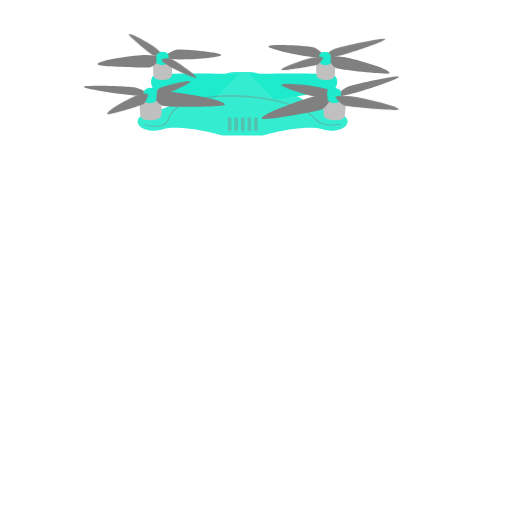
t = 0.00 s
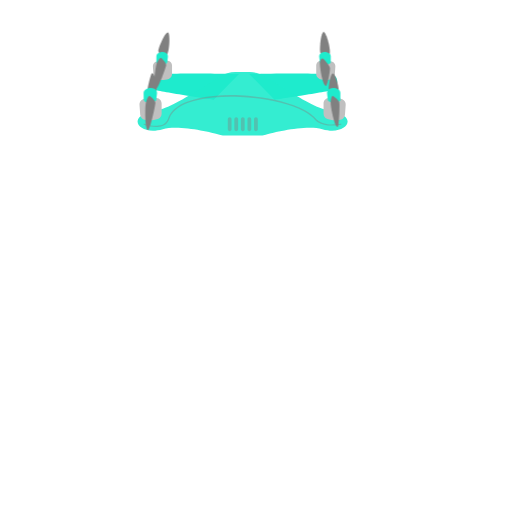
t = 0.20 s
t = 0.22 s: frame unchanged from t = 0.20 s, image omitted
t = 0.24 s: frame unchanged from t = 0.20 s, image omitted
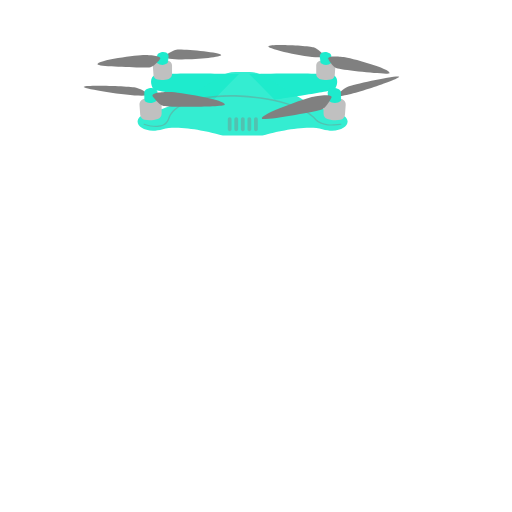
t = 0.28 s
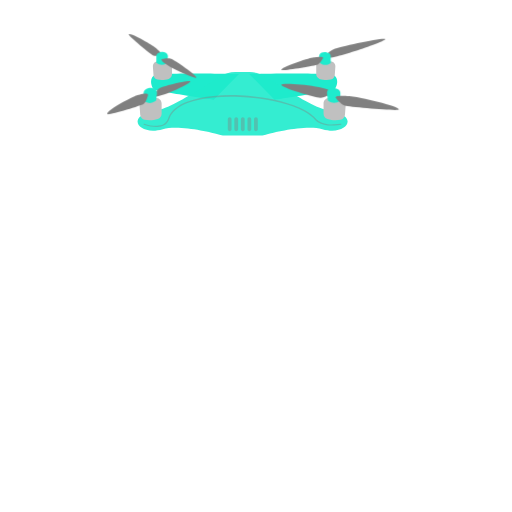
t = 0.37 s

The animated SVG that drew these frames (rendered in a browser with its animation timeline set to each time). Animation: 1 CSS @keyframes rule; one cycle of 0.45 s, repeats indefinitely.

<svg xmlns="http://www.w3.org/2000/svg" viewBox="0 0 3710 3710">
    <style>
        #prop-1 { animation: show 0.25s steps(1) 0s infinite; }
        #prop-2 { animation: show 0.25s steps(1) 0.1s infinite; }
        #prop-3 { animation: show 0.25s steps(1) 0.2s infinite; opacity: 0; }
        @keyframes show {
        0%   { opacity: 1; }
        33%  { opacity: 0; }
        100% { opacity: 0; }
        }
    </style>
    <g id="drone">
        <g id="main" >
            <path fill="#1EEBCD"
                  d="M1732,536.2c0,0-577-15.6-616,11.7s-15.6,89.7,0,101.4s432.7,74.1,432.7,74.1L1732,536.2z"/>

            <path fill="#1EEBCD"
                  d="M1806,536.2c0,0,577-15.6,616,11.7s15.6,89.7,0,101.4s-432.7,74.1-432.7,74.1L1806,536.2z"/>

            <path fill="#1EEBCD" opacity="0.9" d="M1811.6,522.6c38.8,0,76.7,11.1,109.3,32.1c101.4,65.2,330.6,209,414.5,233
			c109.2,31.2,179.3,42.9,183.2,89.7s-74.1,89.7-183.2,58.5c-112.6-32.2-337.3,19.5-409.9,40.1c-15.8,4.5-32.1,6.7-48.5,6.7h-238.3
			c-16.4,0-32.7-2.2-48.5-6.7c-72.6-20.6-297.3-72.2-409.9-40.1c-109.2,31.2-187.1-11.7-183.2-58.5c3.9-46.8,74.1-58.5,183.2-89.7
			c83.9-24,313-167.8,414.5-233c32.6-21,70.6-32.1,109.3-32.1H1811.6L1811.6,522.6z"/>
            <path fill="grey" opacity="0.4" d="M1045.1,897c15.2,5.1,30.8,9,46.6,11.6c15.8,2.5,31.7,3.9,47.5,2.9c7.9-0.5,15.7-1.6,23.2-3.5
			s14.8-4.7,21.5-8.4c3.4-1.8,6.5-4,9.6-6.2c2.9-2.5,5.8-4.9,8.3-7.7c5.1-5.6,9.5-11.9,12.6-18.9l1.2-2.6l1-2.7l2-5.4l4.5-11.8
			c1.8-3.8,3.6-7.6,5.5-11.3l6.5-10.8c9.3-14,20.9-26.2,33.6-36.8c25.6-21.2,55.2-36.6,85.8-48.4c61.3-23.7,126.1-35.2,190.9-41.9
			c64.9-6.4,130.1-7.4,195.2-4.5c65,3.2,129.8,10.4,194,21.6c64.1,11.5,127.6,26.8,189,49c15.3,5.6,30.5,11.6,45.4,18.3
			c14.9,6.6,29.7,13.8,43.9,21.9c14.3,8.1,28.2,16.9,41.3,26.9l9.6,7.8c3.2,2.7,6.2,5.5,9.3,8.3s5.9,5.9,8.8,8.8
			c2.9,3,5.5,5.8,8.3,8.6c11.2,11.1,23.9,20.5,38.3,26.6c14.3,6.2,29.9,9.7,45.7,11.5s31.9,2.1,47.9,1.3c16.1-0.6,32.1-2.3,48.1-4.2
			h0.1c2.1-0.3,4.1,1.3,4.3,3.4c0.2,2.1-1.3,4.1-3.4,4.3c-16.2,2.1-32.4,4-48.7,4.7c-16.3,1-32.8,0.9-49.2-0.8s-32.9-5.2-48.4-11.7
			c-15.6-6.4-29.5-16.5-41.4-28.1c-3-2.9-5.8-6-8.6-8.9c-2.8-2.8-5.5-5.7-8.4-8.4c-3-2.6-5.8-5.4-8.9-7.9l-9.3-7.5
			c-12.7-9.6-26.3-18.2-40.2-26c-14-7.9-28.4-14.9-43.1-21.4c-14.7-6.6-29.7-12.4-44.8-17.9c-60.7-21.8-123.8-36.8-187.4-47.9
			c-63.7-11-128.1-17.8-192.6-20.9c-64.5-3.1-129.3-2.3-193.5,3.8c-64.1,6.5-128.2,17.6-188.2,40.6c-29.9,11.5-58.6,26.4-83.1,46.5
			c-12.2,10.1-23.2,21.6-31.9,34.6l-6.1,10l-5.2,10.5l-4.2,10.9l-2.3,6l-1.1,3l-1.4,2.9c-7.2,15.5-19.6,29-34.8,36.8
			c-7.5,4-15.6,7-23.8,9c-8.2,1.9-16.5,3-24.8,3.5c-16.6,0.9-33.2-0.7-49.4-3.4c-16.2-2.9-32.1-7-47.6-12.3l0,0
			c-2-0.7-3.1-2.9-2.4-5C1040.9,897.4,1043.1,896.3,1045.1,897z"/>
            <path fill="grey" opacity="0.4" d="M1854.4,951L1854.4,951c-7.5,0-13.6-6.1-13.6-13.6v-74.7c0-7.5,6.1-13.6,13.6-13.6l0,0
			c7.5,0,13.6,6.1,13.6,13.6v74.7C1867.9,944.9,1861.8,951,1854.4,951z"/>
            <path fill="grey" opacity="0.4" d="M1806.8,951L1806.8,951c-7.5,0-13.6-6.1-13.6-13.6v-74.7c0-7.5,6.1-13.6,13.6-13.6l0,0
			c7.5,0,13.6,6.1,13.6,13.6v74.7C1820.4,944.9,1814.3,951,1806.8,951z"/>
            <path fill="grey" opacity="0.4" d="M1759.3,951L1759.3,951c-7.5,0-13.6-6.1-13.6-13.6v-74.7c0-7.5,6.1-13.6,13.6-13.6l0,0
			c7.5,0,13.6,6.1,13.6,13.6v74.7C1772.9,944.9,1766.8,951,1759.3,951z"/>
            <path fill="grey" opacity="0.4" d="M1711.8,951L1711.8,951c-7.5,0-13.6-6.1-13.6-13.6v-74.7c0-7.5,6.1-13.6,13.6-13.6l0,0
			c7.5,0,13.6,6.1,13.6,13.6v74.7C1725.4,944.9,1719.3,951,1711.8,951z"/>
            <path fill="grey" opacity="0.4" d="M1664.3,951L1664.3,951c-7.5,0-13.6-6.1-13.6-13.6v-74.7c0-7.5,6.1-13.6,13.6-13.6l0,0
			c7.5,0,13.6,6.1,13.6,13.6v74.7C1677.9,944.9,1671.8,951,1664.3,951z"/>

            <path fill="silver" d="M2291.4,538.8v-65.2c0-17.6,13.3-32.3,30.7-34.3c24.3-2.8,58.8-3.6,86.8,7.5c13.8,5.5,22.3,19.5,21.3,34.4
			l-4.6,63.7c-1.1,15.7-12.7,28.6-28.2,31.5c-20.3,3.7-50.3,5.6-82.2-4.8C2301.1,567.1,2291.4,553.8,2291.4,538.8z"/>

            <path fill="silver" d="M1246.6,538.8v-65.2c0-17.6-13.3-32.3-30.7-34.3c-24.3-2.8-58.8-3.6-86.8,7.5c-13.8,5.5-22.3,19.5-21.3,34.4
			l4.6,63.7c1.1,15.7,12.7,28.6,28.2,31.5c20.3,3.7,50.3,5.6,82.2-4.8C1236.9,567.1,1246.6,553.8,1246.6,538.8z"/>

            <path fill="silver" d="M1171.2,824.9v-75.3c0-20.3-15.3-37.3-35.5-39.6c-28.1-3.2-67.9-4.2-100.4,8.7c-16,6.3-25.8,22.6-24.6,39.7
			l5.3,73.7c1.3,18.1,14.7,33.1,32.5,36.4c23.5,4.3,58.1,6.5,95-5.5C1160,857.5,1171.2,842.2,1171.2,824.9z"/>

            <path fill="silver" d="M2344.5,824.9v-75.3c0-20.3,15.3-37.3,35.5-39.6c28.1-3.2,67.9-4.2,100.4,8.7c16,6.3,25.8,22.6,24.6,39.7
			l-5.3,73.7c-1.3,18.1-14.7,33.1-32.5,36.4c-23.5,4.3-58.1,6.5-95-5.5C2355.8,857.5,2344.5,842.2,2344.5,824.9z"/>
	    </g>
        <g id="prop-1" >
            <path fill="grey"
              d="M2349.9,401.7c0,0-42.9-46.8-78-58.5s-315.8-27.3-327.5-7.8C1932.7,354.9,2346,448.5,2349.9,401.7z"/>
            <path fill="#1EEBCD" d="M2322.6,456.3l-5.6-45.1c-1.6-12.9,5.5-25.4,17.6-30.4c12.7-5.2,30.9-7.5,52.7,4.4
            c8.2,4.5,13.3,13.2,13.3,22.5v48.6C2376.1,474,2350.3,475.9,2322.6,456.3z"/>
            <path fill="grey" d="M2377.2,425.1c0,0,31.2,58.5,62.4,70.2c31.2,11.7,374.9,49.5,382.1,35.1c15.6-31.2-292.4-113.1-331.4-117
            C2490.2,413.4,2373.3,397.8,2377.2,425.1z"/>
            <path fill="grey"
                  d="M1191.8,406.7c0,0,49.1-40.2,85.5-46.9s316.5,17.7,325.3,38.6C1611.3,419.4,1189,453.6,1191.8,406.7z"/>
            <path fill="#1EEBCD" d="M1216.3,448.7l4.7-37.6c1.6-12.9-5.5-25.4-17.6-30.4c-12.7-5.2-30.9-7.5-52.7,4.4
            c-8.2,4.5-13.3,13.2-13.3,22.5v48.6c22.4,16.3,46.1,19.2,71.3,4.3C1213,458.1,1215.7,453.6,1216.3,448.7z"/>
            <path fill="grey" d="M1161.4,426c0,0-39.2,53.5-71.7,60.6s-378.1-4.1-383.2-19.3c-11-33.1,305.4-70.5,344.6-68.9
            C1051.2,398.4,1169.2,399.5,1161.4,426z"/>
            <path fill="grey"
                  d="M1077.3,682.6c0,0-49.6-37.6-90.1-47c-40.6-9.4-365-21.9-378.5-6.3C595.1,645.1,1072.8,720.2,1077.3,682.6z"
            />
            <path fill="#1EEBCD" d="M1135.2,729.5l6.5-52.1c1.8-14.8-6.2-29.2-20-35c-14.7-6.1-35.8-8.9-61.3,4.9c-9.5,5.2-15.4,15.2-15.4,26.1
            l0.6,45.5c0.1,8.4,4.9,16,12.3,19.9C1082.4,751.3,1107.7,748.9,1135.2,729.5z"/>
            <path fill="grey" d="M1104.6,694.7c0,0,43.3,63.2,80.6,72.7c37.3,9.5,437,9.2,443.4-8.2c14-37.8-350.3-92.7-395.6-92.3
            C1233,666.9,1096.6,663.9,1104.6,694.7z"/>
            <path fill="grey"
                  d="M2439.3,690.2c0,0,42.2-45.7,80.5-62.1s355.5-85.7,371.6-72.6C2907.4,568.5,2450.3,726.4,2439.3,690.2z"/>
            <path fill="#1EEBCD" d="M2380.6,729.5l-6.5-52.1c-1.9-14.9,6.4-29.4,20.3-35.1c14.7-6,35.7-8.6,60.9,5c9.5,5.2,15.4,15.2,15.4,26.1
            v56.1C2442.5,750,2412.6,752.1,2380.6,729.5z"/>
            <path fill="grey" d="M2402.4,705c0,0-31.5,69.8-66.6,85.7s-428.6,85.8-438,69.8c-20.4-34.8,328.6-152.8,373.2-160.3
            C2271.1,700.2,2404.8,673.3,2402.4,705z"/>
        </g>
        <g id="prop-2">
            <path fill="grey" d="M2339.6,418.1c0,0,42.2-45.7,80.5-62.1s355.5-85.7,371.6-72.6C2807.7,296.4,2350.7,454.3,2339.6,418.1z"/>
            <path fill="#1EEBCD" d="M2318.3,456.3l-5.6-45.1c-1.6-12.9,5.5-25.4,17.6-30.4c12.7-5.2,30.9-7.5,52.7,4.4
            c8.2,4.5,13.3,13.2,13.3,22.5v48.6C2371.9,474,2346,475.9,2318.3,456.3z"/>
            <path fill="grey" d="M1113.7,693.4c0,0,21.3-40.9,43.3-54.3c22-13.4,210.8-62.2,222.1-49C1390.4,603.2,1124.3,728.1,1113.7,693.4z
            "/>
            <path fill="grey" d="M1168.6,399.3c0,0-38.9,11.3-57.3,2.6S930,259.1,933.2,249.8c7-20.1,174,79.6,192.3,95
            C1125.5,344.9,1182.2,389.3,1168.6,399.3z"/>
            <path fill="#1EEBCD" d="M1212,448.7l4.7-37.6c1.6-12.9-5.5-25.4-17.6-30.4c-12.7-5.2-30.9-7.5-52.7,4.4c-8.2,4.5-13.3,13.2-13.3,22.5
            v48.6c22.4,16.3,46.1,19.2,71.3,4.3C1208.7,458.1,1211.4,453.6,1212,448.7z"/>
            <path fill="#1EEBCD" d="M1130.9,729.5l6.5-52.1c1.8-14.8-6.2-29.2-20-35c-14.7-6.1-35.8-8.9-61.3,4.9c-9.5,5.2-15.4,15.2-15.4,26.1
            l0.6,45.5c0.1,8.4,4.9,16,12.3,19.9C1078.1,751.3,1103.4,748.9,1130.9,729.5z"/>
            <path fill="grey"
                  d="M2406.3,674.5c0,0-51.3,33.3-85,34.1s-278.4-70.1-282.3-93.1C2035.1,592.6,2417.6,626.8,2406.3,674.5z"/>
            <path fill="grey"
                  d="M1171,429c0,0,44.9-10.5,69.4-2.7s184.8,119,182.3,136.1C1420,579.6,1151.6,459.7,1171,429z"/>
            <path fill="#1EEBCD" d="M2376.3,729.5l-6.5-52.1c-1.9-14.9,6.4-29.4,20.3-35.1c14.7-6,35.7-8.6,60.9,5c9.5,5.2,15.4,15.2,15.4,26.1
            v56.1C2438.2,750,2408.3,752.1,2376.3,729.5z"/>
            <path fill="grey" d="M2431.9,707.7c0,0,34.2,48,66.4,57.7c32.3,9.6,384.4,40.6,391.2,28.8c14.7-25.6-302.8-92.9-342.8-96.1
            C2546.8,698.1,2426.9,685.3,2431.9,707.7z"/>
            <path fill="grey" d="M2341.9,419.8c0,0-18.8,39.3-39.8,48.2c-21,8.9-256.5,48.2-262.1,39.2c-12.2-19.6,196.6-85.9,223.4-90.1
            C2263.3,417.1,2343.4,401.9,2341.9,419.8z"/>
            <path fill="grey" d="M1073.1,686.7c0,0-11.4,52.1-31.3,65.5s-255.6,85.5-263.3,74.4c-16.7-24,185.8-128.3,212.6-136.2
            C991.2,690.5,1070.9,663.7,1073.1,686.7z"/>
        </g>
        <g id="prop-3">
            <path fill="grey" d="M2371.9,415.5c0,0-42.4-17.8-50.7-33.5s2.2-144.4,22.6-150.7C2364.2,225.1,2418.7,411.7,2371.9,415.5z"/>
            <path fill="#1EEBCD" d="M2318.3,456.3l-5.6-45.1c-1.6-12.9,5.5-25.4,17.6-30.4c12.7-5.2,30.9-7.5,52.7,4.4
            c8.2,4.5,13.3,13.2,13.3,22.5v48.6C2371.9,474,2346,475.9,2318.3,456.3z"/>
            <path fill="grey"
                  d="M1185.2,417.8c0,0-34.7-30.1-37.7-47.6s47.2-136.5,68.5-136.1C1237.3,234.6,1230.7,428.8,1185.2,417.8z"/>
            <path fill="grey" d="M1106.9,724.4c0,0-38.4-22.1-42-36.5c-3.5-14.4,25.5-157.3,37.4-157.8c25.9-1,35.7,135.1,32.1,151.3
            C1134.5,681.3,1126.6,730.4,1106.9,724.4z"/>
            <path fill="#1EEBCD" d="M1212,448.7l4.7-37.6c1.6-12.9-5.5-25.4-17.6-30.4c-12.7-5.2-30.9-7.5-52.7,4.4c-8.2,4.5-13.3,13.2-13.3,22.5
            v48.6c22.4,16.3,46.1,19.2,71.3,4.3C1208.7,458.1,1211.4,453.6,1212,448.7z"/>
            <path fill="#1EEBCD" d="M1130.9,729.5l6.5-52.1c1.8-14.8-6.2-29.2-20-35c-14.7-6.1-35.8-8.9-61.3,4.9c-9.5,5.2-15.4,15.2-15.4,26.1
            l0.6,45.5c0.1,8.4,4.9,16,12.3,19.9C1078.1,751.3,1103.4,748.9,1130.9,729.5z"/>
            <path fill="grey"
                  d="M2434.9,711.2c0,0-43.7-17.9-52-33.3c-8.2-15.4,6.5-140.2,28-146C2432.4,526.3,2483.8,708.3,2434.9,711.2z"/>
            <path fill="#1EEBCD" d="M2376.3,729.5l-6.5-52.1c-1.9-14.9,6.4-29.4,20.3-35.1c14.7-6,35.7-8.6,60.9,5c9.5,5.2,15.4,15.2,15.4,26.1
            v56.1C2438.2,750,2408.3,752.1,2376.3,729.5z"/>
            <path fill="grey" d="M1170.4,421.5c0,0,33.2,31,33.5,47.8c0.3,16.9-60.3,175.3-72.2,174.1c-25.9-2.7-5.4-159.2,1.8-177
            C1133.5,466.3,1152.1,411.6,1170.4,421.5z"/>
            <path fill="grey" d="M1087.4,696c0,0,36.2,28.1,38.4,46.3c2.2,18.2-40.1,199.3-52,199.9c-25.9,1.2-22.9-171.3-17.8-191.8
            C1055.9,750.5,1068.3,688.3,1087.4,696z"/>
            <path fill="grey" d="M2414.8,696c0,0,38.1,25.5,43.3,42s-1,181.2-11.8,181.7c-23.4,1.2-51.4-155.5-50.5-174.2
            C2395.8,745.5,2396,689,2414.8,696z"/>
            <path fill="grey" d="M2344.4,427.1c0,0,41.6,45.7,46.1,62.1s-18.1,139.9-30.6,133c-27.1-15-44.9-155.8-42.1-169.6
            C2317.9,452.6,2323.4,408.9,2344.4,427.1z"/>
        </g>
    </g>
</svg>
